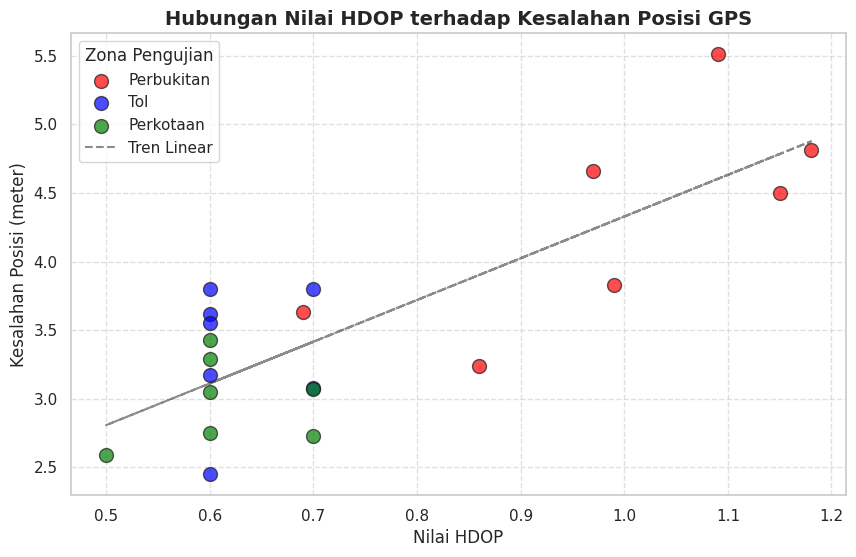

Write the Python code that produced this figure.
import pandas as pd
import numpy as np
import matplotlib.pyplot as plt
import seaborn as sns
from scipy.stats import pearsonr

data = [
    ["Perbukitan", 18, 0.86, 1.29, 1.03, 3.24],
    ["Perbukitan", 12, 1.09, 1.64, 1.31, 5.51],
    ["Perbukitan", 12, 1.18, 1.77, 1.42, 4.81],
    ["Perbukitan", 18, 0.99, 1.48, 1.19, 3.83],
    ["Perbukitan", 18, 0.69, 1.03, 0.83, 3.63],
    ["Perbukitan", 17, 0.97, 1.46, 1.16, 4.66],
    ["Perbukitan", 14, 1.15, 1.72, 1.38, 4.50],
    ["Tol", 17, 0.60, 1.00, 0.70, 3.17],
    ["Tol", 19, 0.60, 1.00, 0.80, 3.62],
    ["Tol", 16, 0.70, 1.10, 0.80, 3.08],
    ["Tol", 16, 0.70, 1.00, 0.80, 3.80],
    ["Tol", 25, 0.60, 0.90, 0.70, 3.55],
    ["Tol", 17, 0.60, 0.90, 0.70, 3.80],
    ["Tol", 17, 0.60, 0.90, 0.70, 2.45],
    ["Perkotaan", 20, 0.70, 1.10, 0.80, 2.73],
    ["Perkotaan", 30, 0.50, 0.80, 0.60, 2.59],
    ["Perkotaan", 27, 0.60, 0.80, 0.60, 3.05],
    ["Perkotaan", 24, 0.60, 0.90, 0.70, 2.75],
    ["Perkotaan", 15, 0.70, 1.00, 0.80, 3.07],
    ["Perkotaan", 25, 0.60, 0.90, 0.70, 3.43],
    ["Perkotaan", 24, 0.60, 1.00, 0.70, 3.29]
]

df = pd.DataFrame(data, columns=["Zona", "Satelit", "HDOP", "PDOP", "VDOP", "Kesalahan"])

# Metrics
mae = df["Kesalahan"].mean()
r_hdop, _ = pearsonr(df["HDOP"], df["Kesalahan"])
r_pdop, _ = pearsonr(df["PDOP"], df["Kesalahan"])
r_sat, _ = pearsonr(df["Satelit"], df["Kesalahan"])

min_error = df["Kesalahan"].min()
min_error_row = df.loc[df["Kesalahan"].idxmin()]

max_error = df["Kesalahan"].max()
max_error_row = df.loc[df["Kesalahan"].idxmax()]

mae_perbukitan = df[df["Zona"] == "Perbukitan"]["Kesalahan"].mean()
mae_perkotaan = df[df["Zona"] == "Perkotaan"]["Kesalahan"].mean()
mae_tol = df[df["Zona"] == "Tol"]["Kesalahan"].mean()

print(f"MAE Keseluruhan: {mae:.2f}")
print(f"r HDOP: {r_hdop:.3f}")
print(f"r PDOP: {r_pdop:.3f}")
print(f"r Sat: {r_sat:.3f}")
print(f"MAE Perbukitan: {mae_perbukitan:.2f}")
print(f"MAE Tol: {mae_tol:.2f}")
print(f"MAE Perkotaan: {mae_perkotaan:.2f}")

# Plot
sns.set_theme(style="whitegrid")
plt.figure(figsize=(10, 6))
colors = {"Perbukitan": "red", "Tol": "blue", "Perkotaan": "green"}

for zone in df["Zona"].unique():
    subset = df[df["Zona"] == zone]
    plt.scatter(subset["HDOP"], subset["Kesalahan"], label=zone, color=colors[zone], s=100, alpha=0.7, edgecolors='k')

# Add trendline
z = np.polyfit(df["HDOP"], df["Kesalahan"], 1)
p = np.poly1d(z)
plt.plot(df["HDOP"], p(df["HDOP"]), "k--", alpha=0.5, label="Tren Linear")

plt.title("Hubungan Nilai HDOP terhadap Kesalahan Posisi GPS", fontsize=14, fontweight='bold')
plt.xlabel("Nilai HDOP", fontsize=12)
plt.ylabel("Kesalahan Posisi (meter)", fontsize=12)
plt.legend(title="Zona Pengujian")
plt.grid(True, linestyle='--', alpha=0.6)

plt.savefig("c:\\laragon\\www\\greenfields\\plot_hdop_error.png", dpi=300, bbox_inches="tight")
print("Plot updated!")
